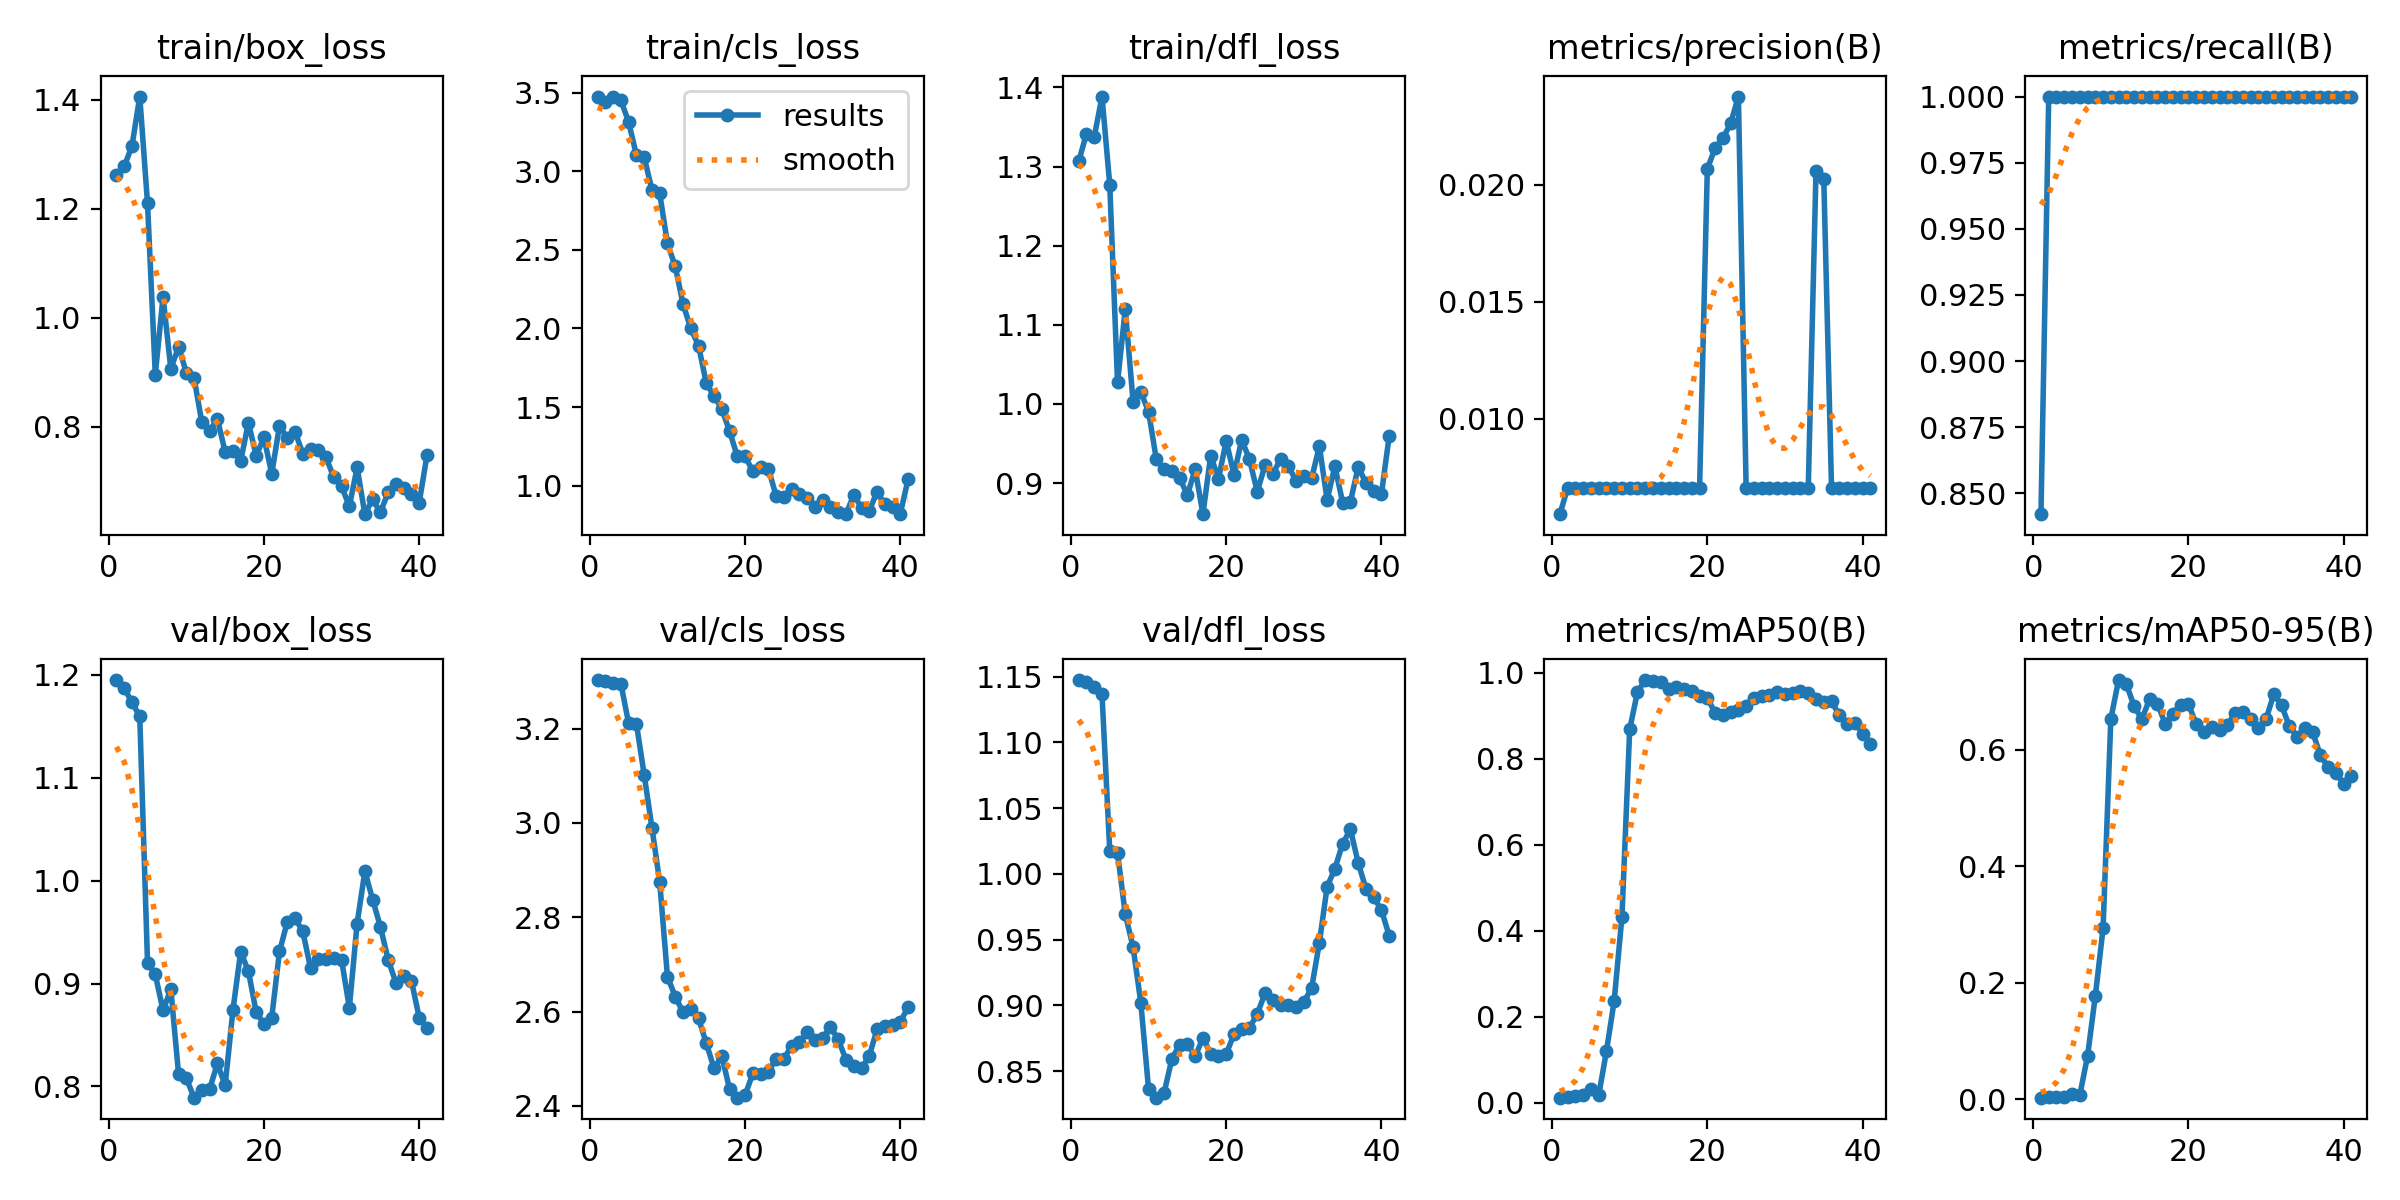

Source data for this figure (header and first rows):
epoch, time, train/box_loss, train/cls_loss, train/dfl_loss, metrics/precision(B), metrics/recall(B), metrics/mAP50(B), metrics/mAP50-95(B), val/box_loss, val/cls_loss, val/dfl_loss, lr/pg0, lr/pg1, lr/pg2
1, 1.491, 1.263, 3.474, 1.307, 0.00593, 0.8421, 0.01159, 0.00294, 1.195, 3.303, 1.147, 0, 0, 0
2, 2.438, 1.278, 3.438, 1.342, 0.00704, 1, 0.01362, 0.00353, 1.187, 3.301, 1.146, 1.9901e-05, 1.9901e-05, 1.9901e-05
3, 3.379, 1.316, 3.474, 1.337, 0.00704, 1, 0.01485, 0.00382, 1.173, 3.296, 1.142, 3.9604e-05, 3.9604e-05, 3.9604e-05
4, 4.304, 1.406, 3.451, 1.389, 0.00704, 1, 0.01701, 0.00422, 1.16, 3.295, 1.137, 5.9109e-05, 5.9109e-05, 5.9109e-05
5, 5.28, 1.21, 3.312, 1.277, 0.00704, 1, 0.03268, 0.00848, 0.9203, 3.211, 1.017, 7.8416e-05, 7.8416e-05, 7.8416e-05
6, 6.307, 0.8955, 3.102, 1.027, 0.00704, 1, 0.01665, 0.00702, 0.909, 3.21, 1.016, 9.7525e-05, 9.7525e-05, 9.7525e-05
7, 7.289, 1.038, 3.089, 1.12, 0.00704, 1, 0.1194, 0.07435, 0.8738, 3.102, 0.9693, 0.0001164, 0.0001164, 0.0001164
8, 8.308, 0.9063, 2.881, 1.003, 0.00704, 1, 0.2366, 0.1772, 0.8945, 2.99, 0.9445, 0.0001351, 0.0001351, 0.0001351
9, 9.314, 0.9466, 2.859, 1.015, 0.00704, 1, 0.4325, 0.2933, 0.8121, 2.875, 0.9021, 0.0001537, 0.0001537, 0.0001537
10, 10.33, 0.8993, 2.54, 0.9902, 0.00704, 1, 0.8687, 0.6525, 0.8079, 2.674, 0.8361, 0.000172, 0.000172, 0.000172
11, 11.4, 0.889, 2.395, 0.9299, 0.00704, 1, 0.9552, 0.7192, 0.7891, 2.632, 0.8298, 0.0001901, 0.0001901, 0.0001901
12, 12.52, 0.8077, 2.156, 0.9172, 0.00704, 1, 0.9829, 0.7122, 0.7967, 2.599, 0.8335, 0.000208, 0.000208, 0.000208
13, 13.52, 0.7912, 2, 0.9159, 0.00704, 1, 0.9818, 0.6743, 0.7973, 2.605, 0.8593, 0.0002257, 0.0002257, 0.0002257
14, 14.69, 0.8148, 1.89, 0.9064, 0.00704, 1, 0.9792, 0.6522, 0.8223, 2.586, 0.8702, 0.0002433, 0.0002433, 0.0002433
15, 15.76, 0.7533, 1.652, 0.885, 0.00704, 1, 0.9629, 0.6868, 0.801, 2.533, 0.8709, 0.0002606, 0.0002606, 0.0002606
16, 16.86, 0.7554, 1.569, 0.9177, 0.00704, 1, 0.9665, 0.6789, 0.8741, 2.48, 0.8612, 0.0002777, 0.0002777, 0.0002777
17, 17.84, 0.7371, 1.49, 0.8608, 0.00704, 1, 0.961, 0.6446, 0.9309, 2.505, 0.875, 0.0002947, 0.0002947, 0.0002947
18, 18.83, 0.8072, 1.346, 0.9348, 0.00704, 1, 0.9585, 0.6617, 0.9119, 2.436, 0.8633, 0.0003114, 0.0003114, 0.0003114
19, 19.73, 0.7466, 1.187, 0.9053, 0.00704, 1, 0.9464, 0.6773, 0.8722, 2.417, 0.8612, 0.0003279, 0.0003279, 0.0003279
20, 20.71, 0.7801, 1.186, 0.9532, 0.02068, 1, 0.9409, 0.6781, 0.8607, 2.423, 0.863, 0.0003443, 0.0003443, 0.0003443
21, 21.71, 0.7134, 1.093, 0.9109, 0.02155, 1, 0.9069, 0.6434, 0.8669, 2.469, 0.878, 0.0003604, 0.0003604, 0.0003604
22, 22.56, 0.8016, 1.118, 0.9548, 0.02198, 1, 0.9008, 0.6305, 0.9312, 2.467, 0.8821, 0.0003763, 0.0003763, 0.0003763
23, 23.62, 0.7788, 1.107, 0.9299, 0.02261, 1, 0.9086, 0.6394, 0.9596, 2.473, 0.8831, 0.0003921, 0.0003921, 0.0003921
24, 24.62, 0.7908, 0.9353, 0.8891, 0.02376, 1, 0.9124, 0.6336, 0.9636, 2.499, 0.8934, 0.0004076, 0.0004076, 0.0004076
25, 25.57, 0.7506, 0.9307, 0.9226, 0.00704, 1, 0.9215, 0.6422, 0.9508, 2.5, 0.9093, 0.000423, 0.000423, 0.000423
26, 26.53, 0.7584, 0.9812, 0.9116, 0.00704, 1, 0.9402, 0.6621, 0.9151, 2.527, 0.9043, 0.0004381, 0.0004381, 0.0004381
27, 27.52, 0.7568, 0.9442, 0.9303, 0.00704, 1, 0.9463, 0.6643, 0.9242, 2.536, 0.9001, 0.0004531, 0.0004531, 0.0004531
28, 28.51, 0.7434, 0.9216, 0.9217, 0.00704, 1, 0.9487, 0.6516, 0.9242, 2.556, 0.9003, 0.0004678, 0.0004678, 0.0004678
29, 29.52, 0.7067, 0.8636, 0.9028, 0.00704, 1, 0.956, 0.6371, 0.925, 2.539, 0.8987, 0.0004824, 0.0004824, 0.0004824
30, 30.49, 0.6904, 0.9101, 0.9088, 0.00704, 1, 0.9505, 0.6525, 0.9229, 2.544, 0.9026, 0.0004967, 0.0004967, 0.0004967
31, 31.45, 0.6537, 0.8618, 0.9059, 0.00704, 1, 0.9524, 0.6952, 0.8765, 2.567, 0.9131, 0.0005109, 0.0005109, 0.0005109
32, 32.44, 0.725, 0.8337, 0.9466, 0.00704, 1, 0.9585, 0.6757, 0.9584, 2.541, 0.9476, 0.0005249, 0.0005249, 0.0005249
33, 33.57, 0.6393, 0.819, 0.8789, 0.00704, 1, 0.9518, 0.6397, 1.009, 2.498, 0.9902, 0.0005386, 0.0005386, 0.0005386
34, 34.53, 0.6666, 0.9421, 0.9213, 0.0206, 1, 0.9395, 0.6222, 0.9817, 2.484, 1.004, 0.0005522, 0.0005522, 0.0005522
35, 35.51, 0.6425, 0.8604, 0.8755, 0.02025, 1, 0.9314, 0.6365, 0.9552, 2.479, 1.023, 0.0005656, 0.0005656, 0.0005656
36, 36.49, 0.6794, 0.8394, 0.8766, 0.00704, 1, 0.9335, 0.6298, 0.9232, 2.506, 1.034, 0.0005787, 0.0005787, 0.0005787
37, 37.43, 0.6941, 0.9627, 0.9201, 0.00704, 1, 0.9013, 0.5902, 0.9007, 2.562, 1.008, 0.0005917, 0.0005917, 0.0005917
38, 38.33, 0.6867, 0.8817, 0.9006, 0.00704, 1, 0.8799, 0.5697, 0.9073, 2.569, 0.9887, 0.0006045, 0.0006045, 0.0006045
39, 39.3, 0.676, 0.8672, 0.8901, 0.00704, 1, 0.8832, 0.5597, 0.9026, 2.571, 0.9821, 0.000617, 0.000617, 0.000617
40, 40.17, 0.6605, 0.8231, 0.8864, 0.00704, 1, 0.8586, 0.5412, 0.8669, 2.579, 0.9725, 0.0006294, 0.0006294, 0.0006294
41, 41.03, 0.7473, 1.041, 0.9599, 0.00704, 1, 0.8352, 0.5548, 0.8571, 2.609, 0.9529, 0.0006416, 0.0006416, 0.0006416
